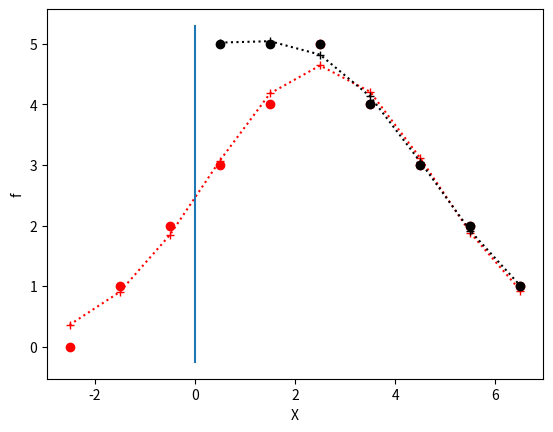

The script that saved this image:


import matplotlib.pyplot as plt
from scipy.optimize import curve_fit
import numpy as np


def gauss(x,A,x0,sigma):
    return A * np.exp(-(x-x0)**2/(2*sigma**2))

def gauss_repliee(x,A,x0,sigma):
    return gauss(x,A,x0,sigma) + gauss(-x,A,x0,sigma)


x = np.arange(-2.5,7.5,1)
y = np.array([0,1,2,3,4,5,4,3,2,1])

n = len(x)


#### normale


# valeurs initiales de l'amplitude, moyenne et écart type
A = 1
mean = np.mean(y)
sigma = 1

popt,pcov = curve_fit( gauss, x, y, p0=[ A, mean, sigma])

print("Amplitude\tMean\tstd")
print(popt)
perr = np.sqrt(np.diag(pcov))
print(perr)

plt.figure('fit gaussienne')
plt.plot(x,y,'ro',label='data')
plt.plot(x,gauss(x,*popt),'r+:',label='fit')


### repliee

xr = x[ x>0 ]
yr = y[ x>0 ]
ym = y[ x<0 ]
yr = yr + np.pad( ym, (len(yr)-len(ym),0), constant_values=(0,0))[::-1]

popt,pcov = curve_fit( gauss_repliee, xr, yr, p0=[ A, mean, sigma])

print("Amplitude\tMean\tstd")
print(popt)
perr = np.sqrt(np.diag(pcov))
print(perr)

plt.plot( xr, yr,'ko', label='data')
plt.plot( xr, gauss_repliee(xr,*popt),'k+:',label='fit')

plt.plot([0,0],plt.ylim(),'-')
plt.xlabel('X')
plt.ylabel('f')

plt.show()




